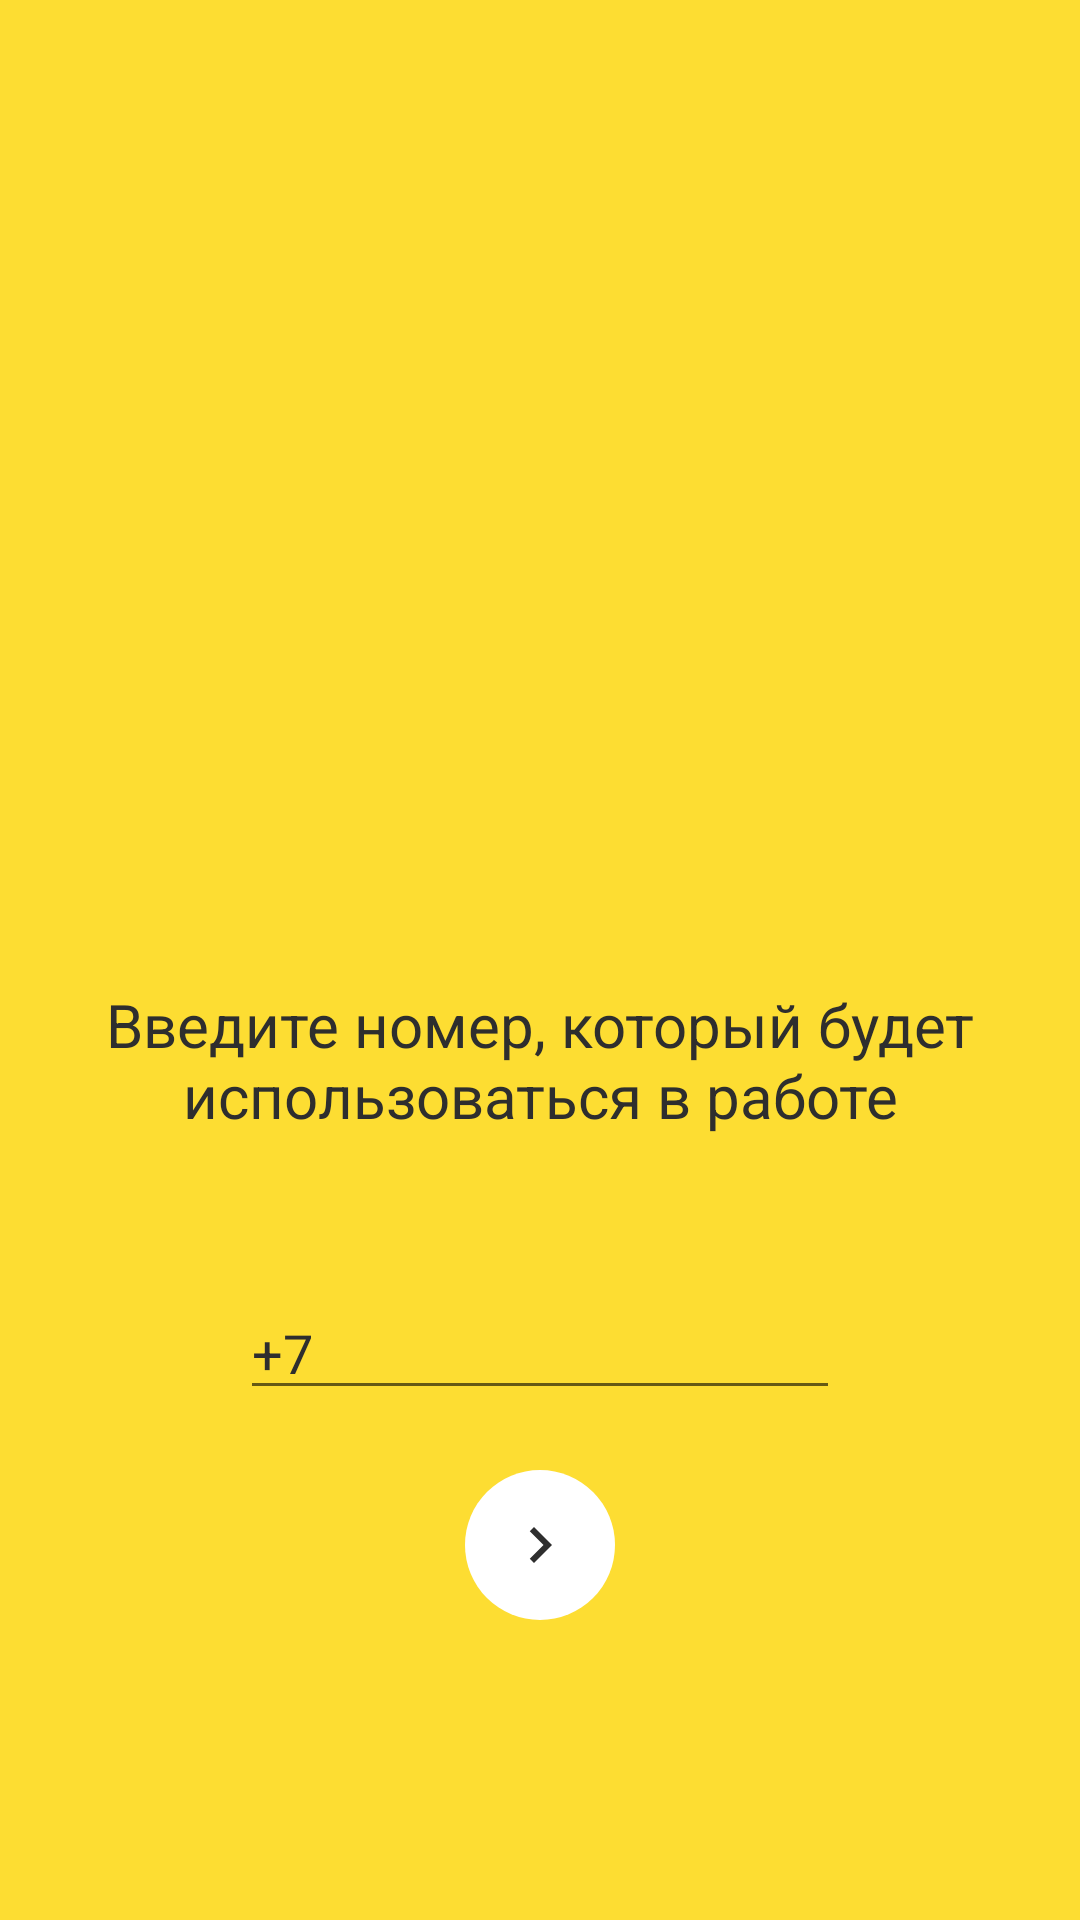

Reconstruct the res/layout file that produces this screen, plus the resources it refers to.
<!-- AndroidManifest.xml: application theme AppTheme -->
<!-- res/layout/activity_first_screen.xml -->
<?xml version="1.0" encoding="utf-8"?>
<LinearLayout
    android:paddingBottom="100dp"
    android:gravity="bottom"
    android:background="@color/orange_50"
    android:orientation="vertical"
    xmlns:android="http://schemas.android.com/apk/res/android"
    xmlns:app="http://schemas.android.com/apk/res-auto"
    xmlns:tools="http://schemas.android.com/tools"
    android:layout_width="match_parent"
    android:layout_height="match_parent"
    tools:context="com.acherniakovich.android.FirstScreen">
    <TextView
        android:textSize="20sp"
        android:textColor="@color/gray_100"
        android:text="@string/enter_number"
        android:layout_gravity="center"
        android:gravity="center"
        android:layout_width="300dp"
        android:layout_height="wrap_content" />
    <EditText
        android:inputType="phone"
        android:id="@+id/edit_text_number"
        android:layout_marginBottom="20dp"
        android:layout_marginTop="50dp"
        android:textColor="@color/gray_100"
        android:textAlignment="viewStart"
        android:text="@string/start_number"
        android:gravity="center"
        android:layout_gravity="center"
        android:layout_width="200dp"
        android:layout_height="wrap_content"
        tools:ignore="RtlCompat" />
    <ImageButton
        android:id="@+id/button_number"
        android:layout_gravity="center"
        android:src="@drawable/next"
        android:background="@drawable/roundedbutton"
        android:layout_width="50dp"
        android:layout_height="50dp" />
</LinearLayout>
<!-- resources referenced by this layout -->
<resources>
  <color name="gray_100">#2e2e2e</color>
  <color name="orange_50">#fddd32</color>
  <!-- drawable next (drawable) -->
  <vector xmlns:android="http://schemas.android.com/apk/res/android"
          android:width="24dp"
          android:height="24dp"
          android:viewportWidth="24.0"
          android:viewportHeight="24.0">
      <path
          android:fillColor="#2e2e2e"
          android:pathData="M10,6L8.59,7.41 13.17,12l-4.58,4.59L10,18l6,-6z"/>
  </vector>
  <!-- drawable roundedbutton (drawable) -->
  <?xml version="1.0" encoding="utf-8"?>
  <shape xmlns:android="http://schemas.android.com/apk/res/android"
      android:shape="rectangle">
      <solid android:color="#fff" />
      <corners android:bottomRightRadius="50dp"
          android:bottomLeftRadius="50dp"
          android:topRightRadius="50dp"
          android:topLeftRadius="50dp"/>
  </shape>
  <string name="enter_number">Введите номер, который будет использоваться в работе</string>
  <string name="start_number">+7</string>
  <style name="AppTheme" parent="Theme.AppCompat.Light.DarkActionBar">
          
          <item name="colorPrimary">@color/colorPrimary</item>
          <item name="colorPrimaryDark">@color/colorPrimaryDark</item>
          <item name="colorAccent">@color/colorAccent</item>
      </style>
  <color name="colorPrimary">#3F51B5</color>
  <color name="colorPrimaryDark">#303F9F</color>
  <color name="colorAccent">#FF4081</color>
</resources>
